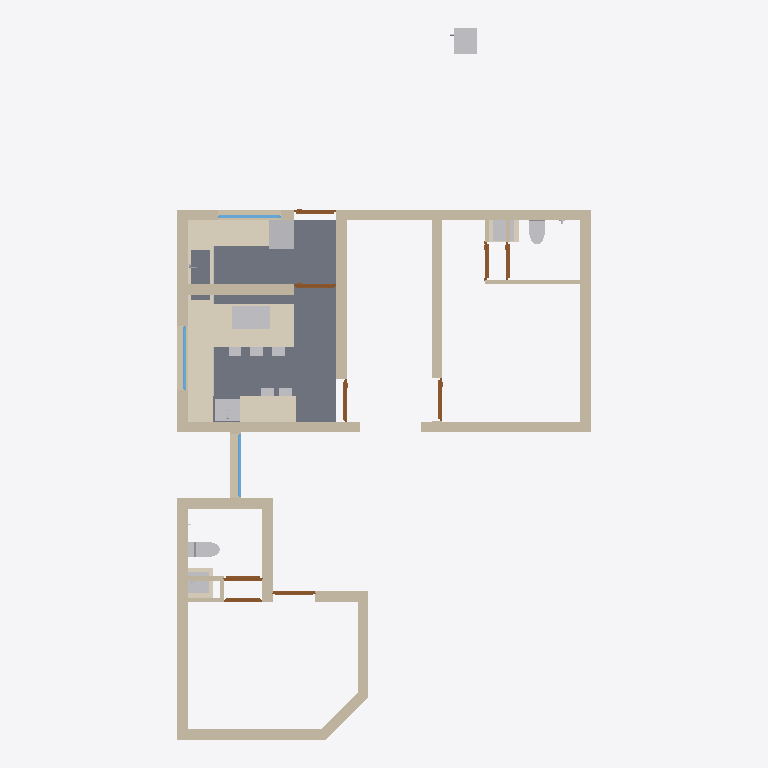
Plan cut of the same IFC building model at storey 'Elements' (level 0.00 m, cut at 1.40 m), seen from above with north up, elements coloured by IFC class: 24 walls (beige), 15 other elements (light grey), 9 doors (brown), 8 coverings (cream), 3 windows (light blue), 1 slab (grey). Cut surfaces are drawn darker.
Extent 9.8 m × 16.8 m × 3.1 m (x, y, z). Storeys (2): GF at 0.00 m; Elements at 0.00 m. Elements (99): 29 IfcSystemFurnitureElement, 24 IfcWall, 13 IfcSanitaryTerminal, 9 IfcCovering, 9 IfcDoor, 5 IfcFurniture, 5 IfcWindow, 4 IfcElectricAppliance, 1 IfcSlab.

HEADER;
FILE_DESCRIPTION(('ViewDefinition[DesignTransferView]'),'2;1');
FILE_NAME('Sajeev.ifc','2026-05-23T17:29:03+05:30',(''),(''),'IfcOpenShell 0.8.5','Bonsai 0.8.5','Nobody');
FILE_SCHEMA(('IFC4X3'));
ENDSEC;
DATA;
#1=IFCPROJECT('06WA$69sj3ffUfXL5BnTVW',$,'My Project',$,$,$,$,(#10,#22),#5);
#27=IFCSITE('3qUYzsAXL889j6_GD8JDx8',$,'My Site',$,$,#50,$,$,$,$,$,$,$,$);
#33=IFCBUILDING('062Rkr1f94JPPA$h61pq2Y',$,'My Building',$,$,#56,$,$,$,$,$,$);
#39=IFCBUILDINGSTOREY('16W6$0bP9Foerw7fy7ZYWu',$,'GF',$,$,#62,$,$,$,$);
#11376=IFCBUILDINGSTOREY('3lhw7vpRXDPhN4PQg2osuR',$,'Elements',$,$,#11392,$,$,$,$);
#12311=IFCSLAB('1oONyBXyTE$uh$df47shI4',$,'Slab',$,$,#12319,#12326,$,$);
#14694=IFCCOVERING('21sPrKySj90eC6hJIDkyB7',$,'Covering',$,$,#17790,#14711,$,$);
#2226=IFCWALL('0_9FOGtwX17PyYZwIxgoa2',$,'Wall',$,$,#2255,#2237,$,$);
#2535=IFCWALL('0wBysgiAT78g2jJ_EY2BKG',$,'Wall',$,$,#2564,#2546,$,$);
#1796=IFCWALL('0Ym3PZhIP2QfU_dXyWKsAH',$,'Wall',$,$,#1830,#1807,$,$);
#1856=IFCWALL('1uM4hduTLFyApqHUD4b8hy',$,'Wall',$,$,#1885,#1867,$,$);
#1913=IFCWALL('02Zic7Vmr0u8YtgRoOamie',$,'Wall',$,$,#2728,#1924,$,$);
#2854=IFCWALL('1oeNznDlH3WOmvvZEBgSaJ',$,'Wall',$,$,#2974,#2865,$,$);
#2376=IFCWALL('1CFmHHjbzASAijkOVztaLU',$,'Wall',$,$,#3358,#2387,$,$);
#2505=IFCWALL('3s2r10u_f4NfGHMgqTG7KP',$,'Wall',$,$,#2534,#2516,$,$);
#2772=IFCWALL('333owhDt50seBMIXJn2nyy',$,'Wall',$,$,#3069,#2783,$,$);
#14721=IFCCOVERING('3Bj$w8TEr01gz2zL_5dCDN',$,'Covering',$,$,#17795,#14738,$,$);
#13305=IFCCOVERING('0fZ304mZDCHPrb3Pdinpjx',$,'Covering',$,$,#18195,#13346,$,$);
#11997=IFCCOVERING('08twWG5xfC_PvwBaPWXN0I',$,'Covering',$,$,#17785,#12038,$,$);
#3689=IFCWALL('0xBC1dSxTEgwvWXTpPSNk8',$,'Wall',$,$,#3718,#3700,$,$);
#2288=IFCWALL('3062bhZbT3xPSvEJu6SP2W',$,'Wall',$,$,#3266,#2299,$,$);
#1743=IFCWALL('0ZSjpvzjX9ofXT$U8xVNPx',$,'Wall',$,$,#1795,#1754,$,$);
#3267=IFCWALL('1j2Q54u093B8d0bVTG$NOI',$,'Wall',$,$,#3379,#3278,$,$);
#19404=IFCCOVERING('12qAFiDHD8IAyA6iLDn5Ep',$,'Covering',$,$,#19967,#19422,$,$);
#12048=IFCELECTRICAPPLIANCE('34tAs40lv0r8etyc9hAFVj',$,'ElectricAppliance',$,$,#17805,#12080,'#03',$);
#3096=IFCWALL('1hE9SzFvz6vvwA4XF9Kn2v',$,'Wall',$,$,#3146,#3107,$,$);
#2138=IFCWALL('0z6dVjh3nA29Ogj4QLGp8M',$,'Wall',$,$,#3197,#2149,$,$);
#17909=IFCELECTRICAPPLIANCE('0GrMo2S1b4SBJlHpJjvfYH',$,'ElectricAppliance',$,$,#17910,#17925,'#03',$);
#16105=IFCELECTRICAPPLIANCE('1EVoncmeTFQ82KY_MdlOTk',$,'ElectricAppliance',$,$,#19977,#16130,'#03',$);
#3292=IFCWALL('3mwdgLD6n0mubTPvqEZp7z',$,'Wall',$,$,#3965,#3303,$,$);
#2433=IFCWALL('3_Vg6Sh7r7RuWgHjzjaTbi',$,'Wall',$,$,#2504,#2444,$,$);
#11816=IFCCOVERING('1CnOHso9jE0QvHO0k7ozBG',$,'Covering',$,$,#17780,#11882,$,$);
#2061=IFCWALL('1x8t67YibBKQsZz821LNSp',$,'Wall',$,$,#4152,#2072,$,$);
#15986=IFCSANITARYTERMINAL('2w8JL3mjr52RG1AKtjLuhu',$,'SanitaryTerminal',$,$,#17815,#16015,$,$);
#11761=IFCSANITARYTERMINAL('15zDgegnTA3B_M_8E5H9xB',$,'SanitaryTerminal',$,$,#14050,#18516,$,$);
#3549=IFCWALL('3HMcaMzmrDpAlJkeATlG9I',$,'Wall',$,$,#4106,#3560,$,$);
#19502=IFCSANITARYTERMINAL('0UtFoJOXjEjgbZ6Jpdm8Kv',$,'SanitaryTerminal',$,$,#19982,#19515,$,$);
#19592=IFCSANITARYTERMINAL('0soF2pVh9BWBvhdUGWEBWV',$,'SanitaryTerminal',$,$,#20208,#19605,$,$);
#11694=IFCSANITARYTERMINAL('08vYVi541COfYoqhGuEP7$',$,'SanitaryTerminal',$,$,#18609,#18525,$,$);
#18549=IFCCOVERING('2eIvOgRGXENwCfz24eJjq_',$,'Covering',$,$,#18619,#18592,$,$);
#19516=IFCCOVERING('0cLMjSE3173vSbShBrnxgZ',$,'Covering',$,$,#19972,#19557,$,$);
#11912=IFCWINDOW('1woZ__cOnARRkLxpi3J2a0',$,'Window',$,$,#11990,#11925,$,1.2999999523162842,1.5,$,.SINGLE_PANEL.,$);
#5694=IFCWINDOW('3BC4n_SzX6qeaGPmVXIAfx',$,'Window',$,$,#8554,#5703,$,1.2999999523162842,1.5,$,.SINGLE_PANEL.,$);
#13689=IFCWINDOW('3n0w5ilUPD8efDbnyjWmAF',$,'Window',$,$,#13815,#13702,$,1.2999999523162842,1.5,$,.SINGLE_PANEL.,$);
#7341=IFCDOOR('2Ud_y$gEH308iXfHgdzM2Z',$,'Door',$,$,#9637,#9446,$,2.0999999046325684,0.8999999761581421,$,.SINGLE_SWING_RIGHT.,$);
#3600=IFCWALL('2_81o9rczDmg0sMcxsFBIL',$,'Wall',$,$,#3629,#3611,$,$);
#7459=IFCDOOR('1yoJCVWjT77Aix8y1thYwJ',$,'Door',$,$,#9092,#7554,$,2.0999999046325684,1.0,$,$,$);
#6429=IFCDOOR('0n67U1Nkn4tQEnrYWp0h0X',$,'Door',$,$,#6596,#6437,$,2.0999999046325684,1.0,$,.SINGLE_SWING_LEFT.,$);
#7715=IFCDOOR('0OFPYHfPjDsOSaVIAYL4Lw',$,'Door',$,$,#9727,#9690,$,2.0999999046325684,1.0,$,$,$);
#6364=IFCDOOR('1v_G_C3Er1AwlWJo76RaWX',$,'Door',$,$,#9503,#7318,$,2.0999999046325684,1.0,$,.SINGLE_SWING_RIGHT.,$);
#7780=IFCDOOR('2jiLf8oiPEufIBJhdplUWB',$,'Door',$,$,#9652,#9660,$,2.0999999046325684,1.0,$,.SINGLE_SWING_RIGHT.,$);
#10192=IFCDOOR('0wp4seahT2vuRmAipRZVEt',$,'Door',$,$,#10260,#10205,$,2.0999999046325684,0.8999999761581421,$,$,$);
#8072=IFCDOOR('2E_MzcqBb3rfLtpFfEjiPc',$,'Door',$,$,#9968,#9736,$,2.0999999046325684,0.8999999761581421,$,$,$);
#10013=IFCDOOR('1NvX1BIKX5rRyRJO1HWLcu',$,'Door',$,$,#10115,#10026,$,2.0999999046325684,0.8999999761581421,$,.SINGLE_SWING_RIGHT.,$);
#10041=IFCWALL('341YzdrlX5ShPK9BLmBsj7',$,'Wall',$,$,#10110,#10056,$,$);
#12948=IFCFURNITURE('3t_NgEPYDC9RIVearI07xD',$,'Furniture',$,$,#14020,#12961,$,$);
#12974=IFCFURNITURE('18NjSzxmb0oPtwghe0eQMa',$,'Furniture',$,$,#14025,#12987,$,$);
#12919=IFCFURNITURE('2n2ZXy5JrEowZS7KS5J3A9',$,'Furniture',$,$,#14015,#12928,$,$);
#18022=IFCFURNITURE('3i6e11VPLAoBrCsNtP7Wrf',$,'Furniture',$,$,#18200,#18035,$,$);
#18048=IFCFURNITURE('1$8fPel893wuWvVpj9jqP1',$,'Furniture',$,$,#18205,#18061,$,$);
#3966=IFCWALL('3bCp2guWz4U9Z1pi2HPOGn',$,'Wall',$,$,#4032,#3977,$,$);
#10163=IFCWALL('3DWSjAibn1vR7TmXBhufjT',$,'Wall',$,$,#10255,#10178,$,$);
#3735=IFCWALL('2$2gUPRbn238gG44i2moE7',$,'Wall',$,$,#3879,#3746,$,$);
#12467=IFCSYSTEMFURNITUREELEMENT('0LU9Dp1vLAAA0mSQ_PeBPf',$,'SystemFurnitureElement',$,$,#13481,#12478,$,$);
#12515=IFCSYSTEMFURNITUREELEMENT('3DSTJG37TBWuNjxDDEszrg',$,'SystemFurnitureElement',$,$,#12576,#12526,$,$);
ENDSEC;
